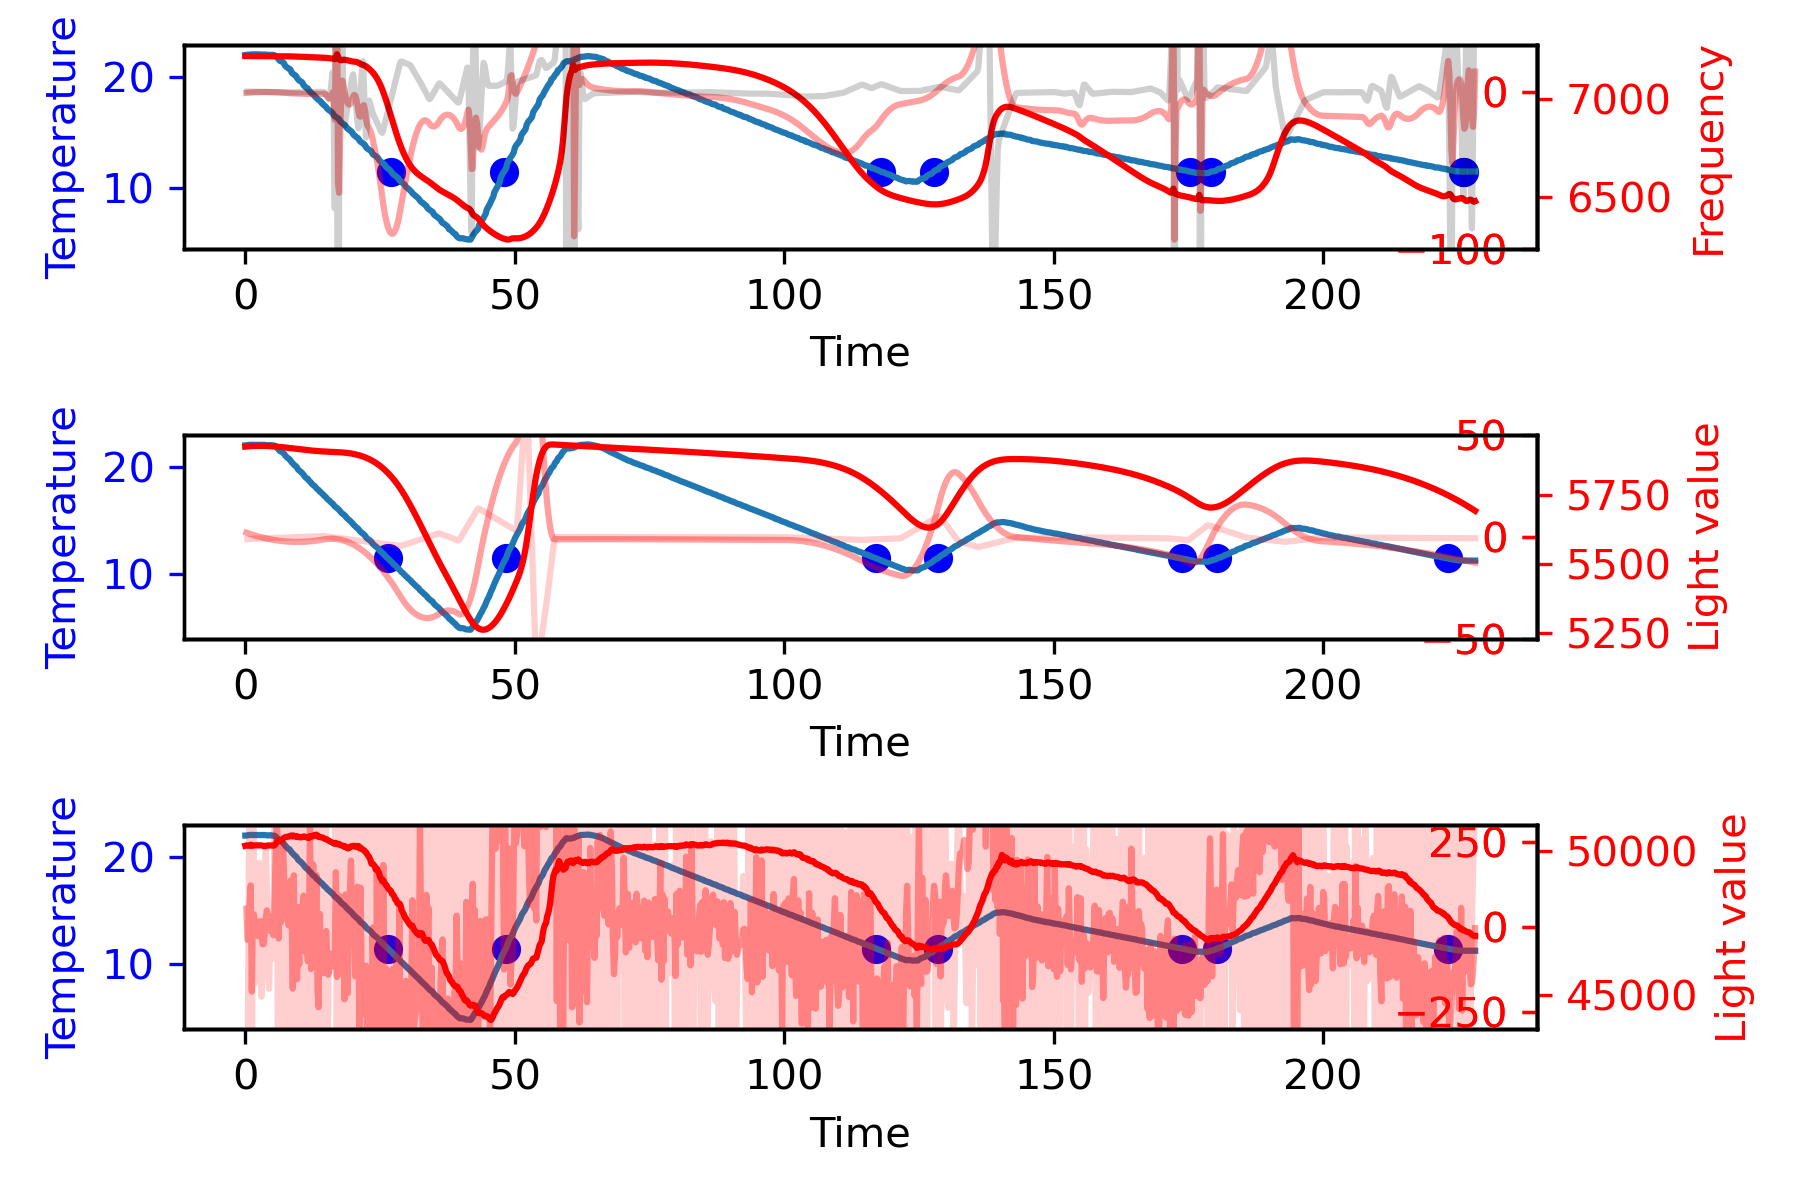

Values plotted in this chart, from the file beside it:
21.99, 21.99, 21.96, 21.98, 22.02, 22.00, 0.00, 51.26, 51.22, 51.47, 98764.00, H, 0.00, 0.00, 0.00, 0.00, 0.00, 50171.00, 5927.00, 7215.56
21.99, 22.00, 21.98, 21.98, 22.02, 22.01, 0.00, 51.18, 51.16, 49.46, 98760, H, 0.16, 0.02, 1.17, -0.01, 1.34, 50184, 5930, 7214
21.99, 22.00, 21.96, 22.00, 22.03, 22.01, 0.00, 51.14, 51.09, 49.42, 98757, H, 0.20, 0.05, 0.29, -0.01, 0.54, 50172, 5930, 7218
21.99, 22.04, 22.00, 22.02, 22.08, 22.04, 0.00, 51.07, 51.03, 49.38, 98764, H, 0.90, 0.16, 5.27, -0.04, 6.33, 50171, 5928, 7213
21.99, 22.04, 22.00, 22.05, 22.07, 22.04, 0.00, 51.01, 50.97, 49.34, 98757, H, 0.98, 0.35, 0.59, -0.05, 1.91, 50181, 5927, 7214
21.99, 22.04, 21.99, 22.05, 22.07, 22.06, 0.00, 50.96, 50.94, 49.28, 98758, H, 1.09, 0.55, 0.88, -0.05, 2.53, 50208, 5928, 7216
21.99, 22.06, 22.03, 22.05, 22.09, 22.05, 0.00, 50.93, 50.88, 49.24, 98756, H, 1.33, 0.80, 1.76, -0.07, 3.88, 50170, 5929, 7218
21.99, 22.04, 22.01, 22.05, 22.08, 22.04, 0.00, 50.84, 50.82, 49.21, 98756, H, 1.09, 1.04, -1.76, -0.05, 0.38, 50171, 5928, 7216
21.99, 22.04, 22.02, 22.05, 22.08, 22.04, 0.00, 50.82, 50.75, 49.17, 98758, H, 1.09, 1.26, 0.00, -0.05, 2.35, 50184, 5930, 7218
21.99, 22.05, 22.03, 22.05, 22.08, 22.05, 0.00, 50.77, 50.70, 49.12, 98756, H, 1.29, 1.50, 1.46, -0.06, 4.25, 50184, 5927, 7214
21.99, 22.05, 22.01, 22.05, 22.08, 22.06, 0.00, 50.68, 50.62, 49.09, 98756, H, 1.21, 1.75, -0.59, -0.06, 2.37, 50179, 5930, 7213
21.99, 22.05, 22.03, 22.05, 22.09, 22.04, 0.00, 50.67, 50.61, 49.06, 98755, H, 1.25, 1.99, 0.29, -0.06, 3.54, 50192, 5928, 7212
21.99, 22.04, 22.02, 22.05, 22.07, 22.04, 0.00, 50.61, 50.54, 49.03, 98760, H, 1.09, 2.23, -1.17, -0.05, 2.15, 50175, 5929, 7212
21.99, 22.04, 22.02, 22.05, 22.09, 22.02, 0.00, 50.58, 50.51, 48.99, 98760, H, 1.09, 2.45, 0.00, -0.05, 3.54, 50185, 5930, 7211
21.99, 22.03, 22.01, 22.02, 22.07, 22.02, 0.00, 50.53, 50.47, 48.96, 98762, H, 0.82, 2.64, -2.05, -0.04, 1.41, 50189, 5925, 7214
21.99, 22.03, 21.97, 22.05, 22.05, 22.04, 0.00, 50.47, 50.42, 48.94, 98759, H, 0.74, 2.79, -0.59, -0.04, 2.95, 50177, 5931, 7215
21.99, 22.04, 21.99, 22.07, 22.07, 22.02, 0.00, 50.45, 50.41, 48.91, 98761, H, 0.98, 2.96, 1.76, -0.05, 5.70, 50176, 5930, 7213
21.99, 22.04, 22.01, 22.05, 22.07, 22.04, 0.00, 50.40, 50.36, 48.88, 98759, H, 1.05, 3.17, 0.59, -0.05, 4.81, 50157, 5929, 7215
21.99, 22.04, 22.01, 22.05, 22.05, 22.04, 0.00, 50.37, 50.30, 48.86, 98759, H, 0.94, 3.37, -0.88, -0.05, 3.43, 50159, 5926, 7215
21.99, 22.02, 21.99, 22.03, 22.06, 22.01, 0.00, 50.35, 50.28, 48.84, 98759, H, 0.66, 3.53, -2.05, -0.03, 2.14, 50169, 5927, 7217
21.99, 22.01, 21.98, 22.02, 22.04, 22.01, 0.00, 50.31, 50.25, 48.83, 98756, H, 0.39, 3.63, -2.05, -0.02, 1.97, 50167, 5927, 7215
21.99, 22.00, 21.98, 22.01, 22.01, 22.00, 0.00, 50.29, 50.25, 48.81, 98757, H, 0.20, 3.69, -1.46, -0.01, 2.42, 50182, 5925, 7217
21.99, 22.01, 21.98, 22.02, 22.03, 22.01, 0.00, 50.28, 50.20, 48.80, 98758, H, 0.39, 3.75, 1.46, -0.02, 5.61, 50184, 5928, 7216
21.99, 22.02, 21.99, 22.02, 22.05, 22.02, 0.00, 50.21, 50.18, 48.77, 98756, H, 0.63, 3.85, 1.76, -0.03, 6.23, 50174, 5930, 7216
21.99, 22.01, 21.99, 22.02, 22.03, 22.01, 0.00, 50.19, 50.17, 48.76, 98758, H, 0.47, 3.96, -1.17, -0.02, 3.26, 50184, 5926, 7215
21.99, 22.00, 21.98, 22.01, 22.04, 21.99, 0.00, 50.18, 50.15, 48.74, 98757, H, 0.27, 4.04, -1.46, -0.01, 2.84, 50175, 5928, 7213
21.89, 21.98, 21.97, 21.98, 22.02, 21.97, 0.00, 50.14, 50.11, 48.73, 98757, D, 1.88, 4.25, 12.07, -0.09, 18.20, 50177, 5928, 7215
21.79, 21.97, 21.94, 21.98, 22.02, 21.97, 0.00, 50.13, 50.08, 48.72, 98759, D, 3.69, 4.81, 13.54, -0.18, 22.03, 50178, 5926, 7216
21.69, 21.93, 21.88, 21.98, 21.98, 21.87, 0.00, 50.14, 50.07, 48.71, 98758, D, 4.79, 5.66, 8.26, -0.24, 18.71, 50231, 5930, 7216
21.59, 21.81, 21.79, 21.84, 21.84, 21.78, 0.00, 50.09, 50.05, 48.71, 98755, D, 4.41, 6.58, -2.87, -0.22, 8.11, 50282, 5925, 7216
21.49, 21.71, 21.68, 21.73, 21.74, 21.66, 0.00, 50.07, 50.04, 48.73, 98758, D, 4.30, 7.45, -0.82, -0.21, 10.92, 50343, 5927, 7214
21.39, 21.58, 21.57, 21.62, 21.63, 21.48, 0.00, 50.04, 50.02, 48.77, 98757, D, 3.76, 8.25, -4.04, -0.19, 7.97, 50333, 5924, 7214
21.29, 21.47, 21.44, 21.50, 21.52, 21.44, 0.00, 50.08, 50.01, 48.80, 98758, D, 3.65, 8.99, -0.82, -0.18, 11.82, 50360, 5926, 7211
21.19, 21.43, 21.40, 21.45, 21.48, 21.39, 0.00, 50.05, 50.04, 48.85, 98762, D, 4.79, 9.84, 8.55, -0.24, 23.18, 50366, 5925, 7214
21.09, 21.38, 21.36, 21.41, 21.41, 21.35, 0.00, 50.08, 50.04, 48.89, 98761, D, 5.81, 10.90, 7.68, -0.29, 24.38, 50369, 5926, 7214
20.99, 21.30, 21.30, 21.37, 21.28, 21.23, 0.00, 50.07, 50.07, 48.93, 98759, D, 6.13, 12.09, 2.40, -0.31, 20.63, 50424, 5926, 7217
20.89, 21.19, 21.19, 21.20, 21.22, 21.14, 0.00, 50.09, 50.12, 48.99, 98763, D, 5.95, 13.30, -1.41, -0.30, 17.84, 50444, 5925, 7216
20.79, 21.05, 20.98, 21.11, 21.11, 21.00, 0.00, 50.10, 50.11, 49.07, 98759, D, 5.17, 14.41, -5.80, -0.26, 13.78, 50471, 5923, 7214
20.69, 20.94, 20.89, 21.02, 21.01, 20.84, 0.00, 50.13, 50.17, 49.14, 98759, D, 4.95, 15.42, -1.70, -0.25, 18.67, 50473, 5924, 7212
20.59, 20.83, 20.83, 20.85, 20.87, 20.76, 0.00, 50.18, 50.24, 49.22, 98758, D, 4.72, 16.39, -1.70, -0.24, 19.41, 50481, 5924, 7212
20.49, 20.76, 20.75, 20.80, 20.77, 20.72, 0.00, 50.24, 50.25, 49.30, 98760, D, 5.43, 17.40, 5.33, -0.27, 28.16, 50481, 5924, 7213
20.39, 20.71, 20.72, 20.73, 20.74, 20.64, 0.00, 50.29, 50.37, 49.38, 98758, D, 6.34, 18.58, 6.80, -0.32, 31.71, 50493, 5922, 7212
20.29, 20.56, 20.62, 20.59, 20.55, 20.48, 0.00, 50.36, 50.43, 49.47, 98762, D, 5.41, 19.75, -6.97, -0.27, 18.19, 50519, 5922, 7214
20.19, 20.41, 20.37, 20.46, 20.44, 20.35, 0.00, 50.42, 50.52, 49.56, 98763, D, 4.32, 20.73, -8.14, -0.22, 16.90, 50528, 5919, 7212
20.09, 20.32, 20.28, 20.37, 20.36, 20.25, 0.00, 50.47, 50.60, 49.67, 98763, D, 4.52, 21.61, 1.52, -0.23, 27.66, 50489, 5920, 7212
19.99, 20.20, 20.21, 20.28, 20.20, 20.12, 0.00, 50.56, 50.68, 49.80, 98764, D, 4.22, 22.48, -2.29, -0.21, 24.42, 50523, 5921, 7213
19.89, 20.11, 20.15, 20.14, 20.12, 20.04, 0.00, 50.64, 50.81, 49.90, 98768, D, 4.42, 23.35, 1.52, -0.22, 29.29, 50495, 5920, 7212
19.79, 20.04, 20.08, 20.08, 20.04, 19.98, 0.00, 50.73, 50.93, 50.01, 98765, D, 5.05, 24.30, 4.75, -0.25, 34.10, 50507, 5922, 7213
19.69, 19.90, 19.88, 19.98, 19.96, 19.77, 0.00, 50.80, 51.05, 50.12, 98763, D, 4.20, 25.22, -6.39, -0.21, 23.04, 50473, 5918, 7216
19.59, 19.73, 19.76, 19.77, 19.73, 19.66, 0.00, 50.91, 51.15, 50.24, 98764, D, 2.80, 25.92, -10.49, -0.14, 18.24, 50488, 5918, 7213
19.49, 19.64, 19.66, 19.68, 19.64, 19.56, 0.00, 51.01, 51.28, 50.38, 98765, D, 2.93, 26.50, 0.94, -0.15, 30.36, 50463, 5918, 7213
19.39, 19.57, 19.61, 19.62, 19.56, 19.49, 0.00, 51.16, 51.39, 50.52, 98763, D, 3.60, 27.15, 5.04, -0.18, 35.79, 50476, 5918, 7214
19.29, 19.47, 19.55, 19.48, 19.45, 19.38, 0.00, 51.27, 51.56, 50.64, 98765, D, 3.53, 27.86, -0.53, -0.18, 30.87, 50458, 5917, 7211
19.19, 19.37, 19.46, 19.38, 19.35, 19.30, 0.00, 51.41, 51.67, 50.78, 98765, D, 3.66, 28.58, 0.94, -0.18, 33.18, 50478, 5915, 7210
19.09, 19.25, 19.24, 19.30, 19.25, 19.19, 0.00, 51.56, 51.84, 50.92, 98764, D, 3.12, 29.26, -4.04, -0.16, 28.33, 50487, 5915, 7211
18.99, 19.10, 19.15, 19.20, 19.05, 19.00, 0.00, 51.67, 52.01, 51.07, 98765, D, 2.19, 29.79, -6.97, -0.11, 25.00, 50490, 5914, 7211
18.89, 18.99, 19.05, 19.02, 18.97, 18.92, 0.00, 51.82, 52.14, 51.21, 98764, D, 2.00, 30.21, -1.41, -0.10, 30.80, 50470, 5916, 7211
18.79, 18.91, 18.97, 18.95, 18.87, 18.83, 0.00, 51.97, 52.33, 51.36, 98765, D, 2.32, 30.64, 2.40, -0.12, 35.36, 50463, 5915, 7211
18.69, 18.86, 18.94, 18.89, 18.84, 18.77, 0.00, 52.10, 52.47, 51.51, 98766, D, 3.34, 31.21, 7.68, -0.17, 42.23, 50443, 5916, 7209
18.59, 18.69, 18.77, 18.75, 18.65, 18.61, 0.00, 52.26, 52.67, 51.66, 98763, D, 2.06, 31.75, -9.61, -0.10, 24.20, 50441, 5915, 7209
18.49, 18.61, 18.65, 18.66, 18.59, 18.53, 0.00, 52.41, 52.85, 51.81, 98764, D, 2.30, 32.18, 1.82, -0.12, 36.31, 50506, 5913, 7213
... 1,081 more rows
